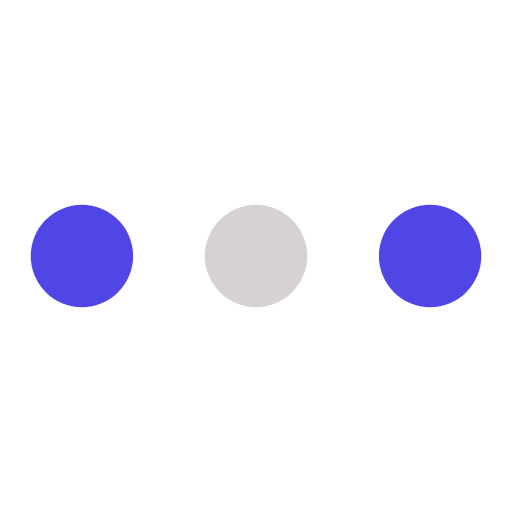
t = 0.00 s
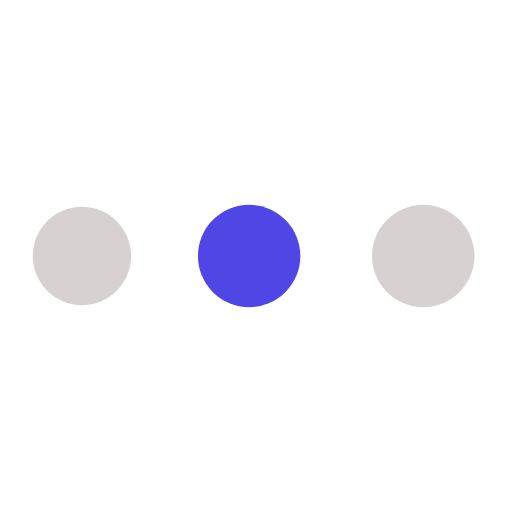
t = 0.19 s
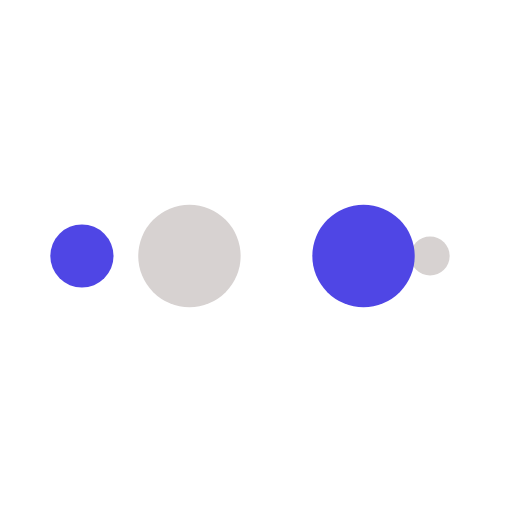
t = 0.31 s
t = 0.50 s: frame unchanged from t = 0.00 s, image omitted
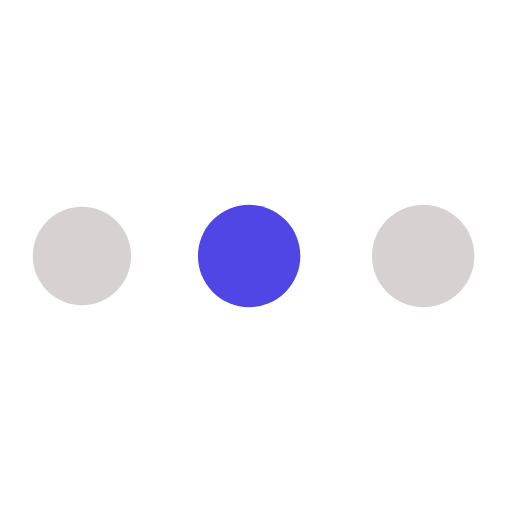
t = 0.69 s
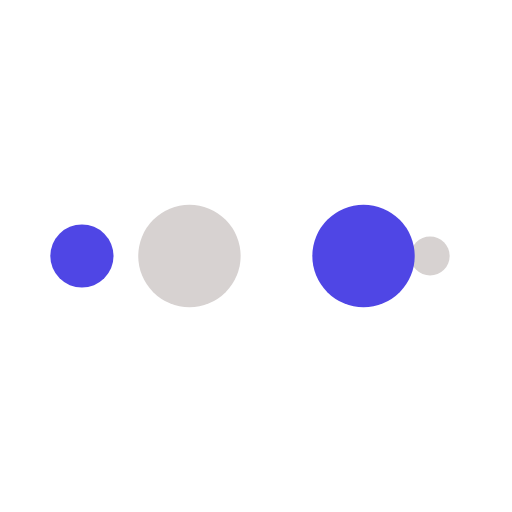
t = 0.81 s

The animated SVG that drew these frames (rendered in a browser with its animation timeline set to each time). Animation: 10 SMIL elements (animate=10); one cycle of 1.00 s, repeats indefinitely.

<?xml version="1.0" encoding="utf-8"?>
<svg xmlns="http://www.w3.org/2000/svg" xmlns:xlink="http://www.w3.org/1999/xlink" style="margin: auto; background: none; display: block; shape-rendering: auto;" width="200px" height="200px" viewBox="0 0 100 100" preserveAspectRatio="xMidYMid">
<circle cx="84" cy="50" r="10" fill="#4f46e5">
    <animate attributeName="r" repeatCount="indefinite" dur="0.25s" calcMode="spline" keyTimes="0;1" values="10;0" keySplines="0 0.5 0.5 1" begin="0s"></animate>
    <animate attributeName="fill" repeatCount="indefinite" dur="1s" calcMode="discrete" keyTimes="0;0.25;0.5;0.75;1" values="#4f46e5;#d7d2d1;#4f46e5;#d7d2d1;#4f46e5" begin="0s"></animate>
</circle><circle cx="16" cy="50" r="10" fill="#4f46e5">
  <animate attributeName="r" repeatCount="indefinite" dur="1s" calcMode="spline" keyTimes="0;0.25;0.5;0.75;1" values="0;0;10;10;10" keySplines="0 0.5 0.5 1;0 0.5 0.5 1;0 0.5 0.5 1;0 0.5 0.5 1" begin="0s"></animate>
  <animate attributeName="cx" repeatCount="indefinite" dur="1s" calcMode="spline" keyTimes="0;0.25;0.5;0.75;1" values="16;16;16;50;84" keySplines="0 0.5 0.5 1;0 0.5 0.5 1;0 0.5 0.5 1;0 0.5 0.5 1" begin="0s"></animate>
</circle><circle cx="50" cy="50" r="10" fill="#d7d2d1">
  <animate attributeName="r" repeatCount="indefinite" dur="1s" calcMode="spline" keyTimes="0;0.25;0.5;0.75;1" values="0;0;10;10;10" keySplines="0 0.5 0.5 1;0 0.5 0.5 1;0 0.5 0.5 1;0 0.5 0.5 1" begin="-0.25s"></animate>
  <animate attributeName="cx" repeatCount="indefinite" dur="1s" calcMode="spline" keyTimes="0;0.25;0.5;0.75;1" values="16;16;16;50;84" keySplines="0 0.5 0.5 1;0 0.5 0.5 1;0 0.5 0.5 1;0 0.5 0.5 1" begin="-0.25s"></animate>
</circle><circle cx="84" cy="50" r="10" fill="#4f46e5">
  <animate attributeName="r" repeatCount="indefinite" dur="1s" calcMode="spline" keyTimes="0;0.25;0.5;0.75;1" values="0;0;10;10;10" keySplines="0 0.5 0.5 1;0 0.5 0.5 1;0 0.5 0.5 1;0 0.5 0.5 1" begin="-0.5s"></animate>
  <animate attributeName="cx" repeatCount="indefinite" dur="1s" calcMode="spline" keyTimes="0;0.25;0.5;0.75;1" values="16;16;16;50;84" keySplines="0 0.5 0.5 1;0 0.5 0.5 1;0 0.5 0.5 1;0 0.5 0.5 1" begin="-0.5s"></animate>
</circle><circle cx="16" cy="50" r="10" fill="#d7d2d1">
  <animate attributeName="r" repeatCount="indefinite" dur="1s" calcMode="spline" keyTimes="0;0.25;0.5;0.75;1" values="0;0;10;10;10" keySplines="0 0.5 0.5 1;0 0.5 0.5 1;0 0.5 0.5 1;0 0.5 0.5 1" begin="-0.75s"></animate>
  <animate attributeName="cx" repeatCount="indefinite" dur="1s" calcMode="spline" keyTimes="0;0.25;0.5;0.75;1" values="16;16;16;50;84" keySplines="0 0.5 0.5 1;0 0.5 0.5 1;0 0.5 0.5 1;0 0.5 0.5 1" begin="-0.75s"></animate>
</circle>
<!-- [ldio] generated by https://loading.io/ --></svg>
